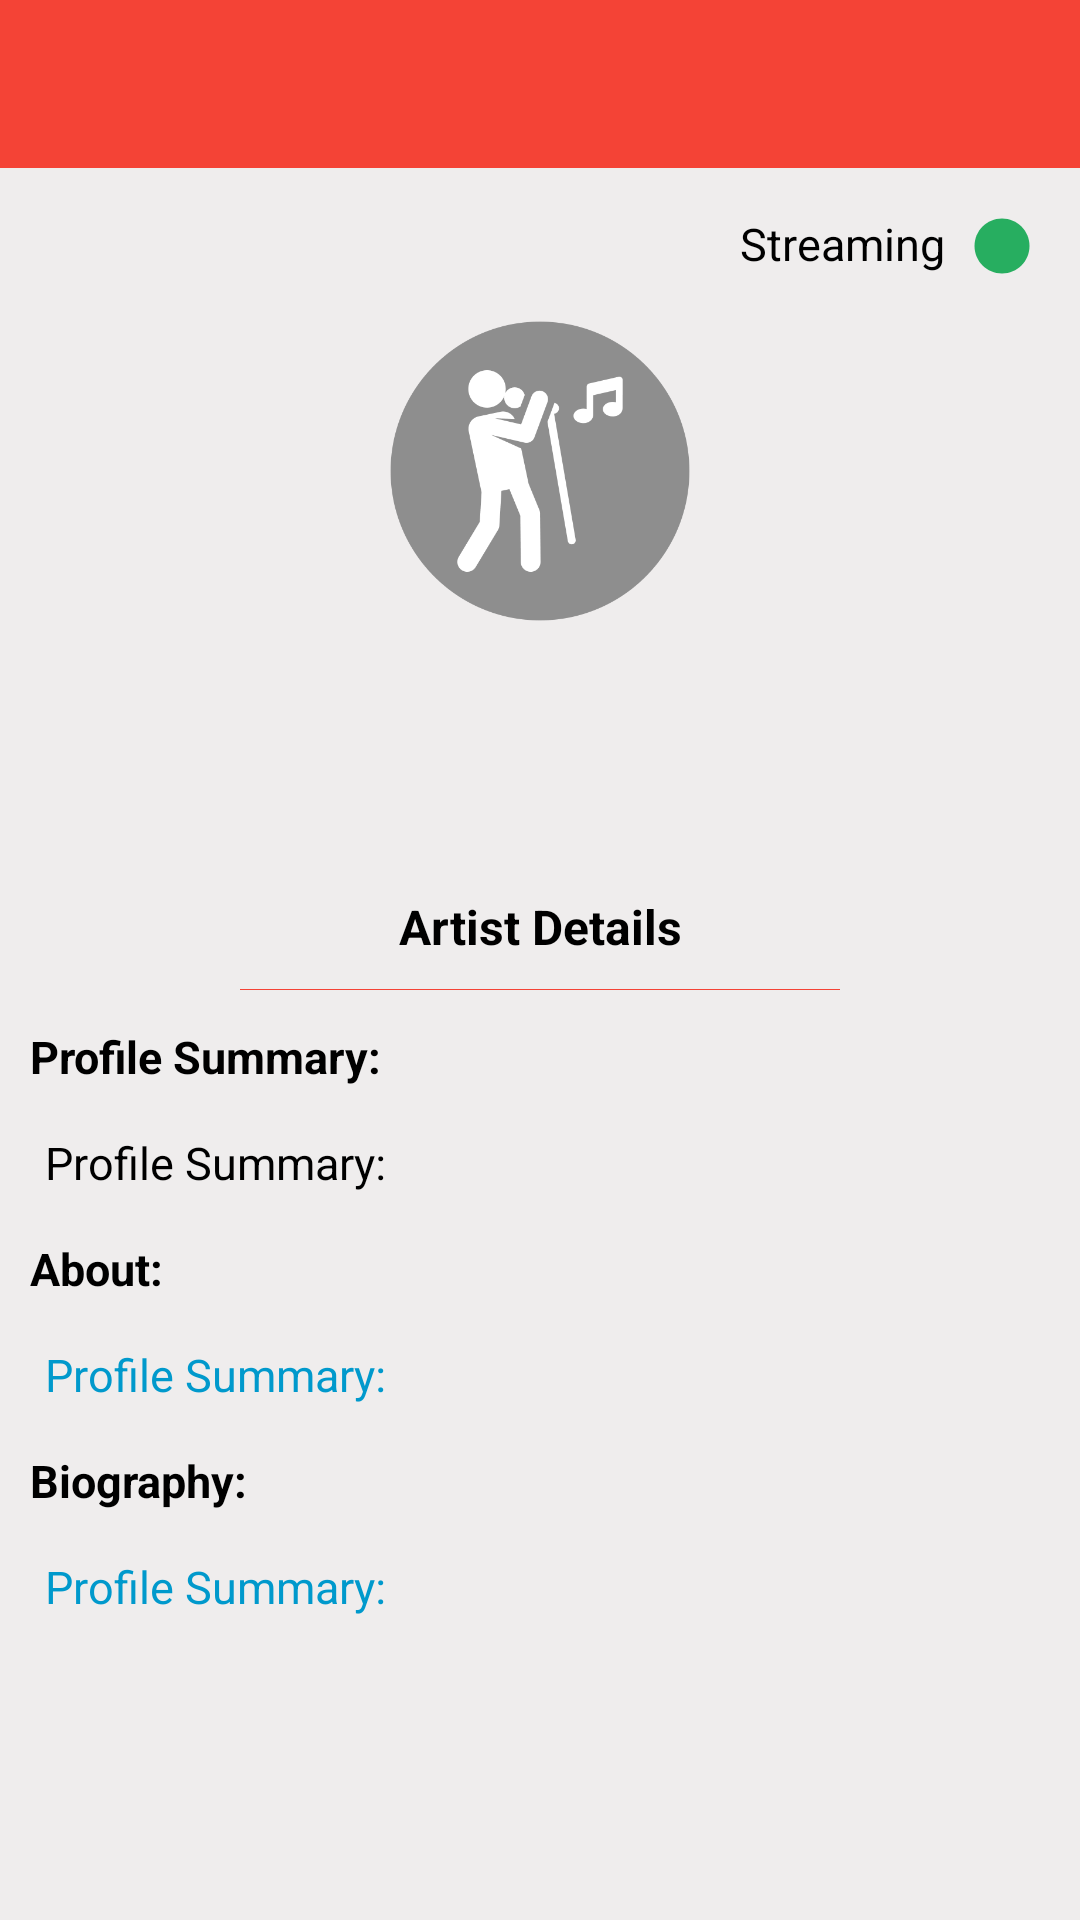

Write the Android layout XML for this screen, with the resource values it uses.
<!-- AndroidManifest.xml: application theme AppTheme -->
<!-- res/layout/activity_artist_details.xml -->
<?xml version="1.0" encoding="utf-8"?>
<LinearLayout xmlns:android="http://schemas.android.com/apk/res/android"
    xmlns:tools="http://schemas.android.com/tools"
    android:layout_width="match_parent"
    android:layout_height="match_parent"
    android:background="@color/light_gray_color_2"
    android:orientation="vertical">

    <include layout="@layout/tool_bar" />

    <ScrollView
        android:layout_width="match_parent"
        android:layout_height="match_parent"
        android:layout_marginBottom="10dp"
        android:scrollbars="none">

        <LinearLayout
            android:layout_width="match_parent"
            android:layout_height="wrap_content"
            android:orientation="vertical">

            <FrameLayout
                android:layout_width="match_parent"
                android:layout_height="220dp"
                android:layout_margin="5dp"
                android:background="@drawable/white_background">

                <TextView
                    android:layout_width="wrap_content"
                    android:layout_height="wrap_content"
                    android:textColor="@color/black"
                    android:textSize="15sp"
                    android:layout_gravity="top|end"
                    tools:ignore="MissingPrefix"
                    android:layout_marginRight="40dp"
                    android:layout_marginTop="10dp"
                    android:text="@string/streaming" />

                <ImageView
                    android:id="@+id/ivStream"
                    android:layout_width="22dp"
                    android:layout_height="22dp"
                    android:layout_gravity="top|end"
                    android:scaleType="fitXY"
                    android:layout_margin="10dp"
                    android:src="@drawable/ic_green_circle"
                    tools:ignore="ContentDescription" />

                <LinearLayout
                    android:layout_width="wrap_content"
                    android:layout_height="wrap_content"
                    android:layout_gravity="center"
                    android:layout_marginBottom="5dp"
                    android:layout_marginTop="10dp"
                    android:gravity="center"
                    android:orientation="vertical">

                    <ImageView
                        android:id="@+id/ivProfile"
                        android:layout_width="100dp"
                        android:layout_height="100dp"
                        android:layout_gravity="center"
                        android:scaleType="fitXY"
                        android:src="@drawable/ic_artist_dummy"
                        tools:ignore="ContentDescription" />

                    <TextView
                        android:id="@+id/tvArtistName"
                        android:layout_width="wrap_content"
                        android:layout_height="wrap_content"
                        android:layout_gravity="center"
                        android:layout_marginLeft="5dp"
                        android:layout_marginRight="5dp"
                        android:layout_marginTop="5dp"
                        android:padding="5dp"
                        android:textStyle="bold"
                        android:textColor="@color/colorPrimary"
                        android:textSize="17sp"
                        tools:text="Gary Sobers" />

                </LinearLayout>

            </FrameLayout>

            <LinearLayout
                android:layout_width="match_parent"
                android:layout_height="wrap_content"
                android:orientation="vertical"
                android:padding="5dp">

                <TextView
                    android:id="@+id/tvBusinessInfo"
                    android:layout_width="match_parent"
                    android:layout_height="wrap_content"
                    android:layout_gravity="center|start"
                    android:background="?attr/selectableItemBackgroundBorderless"
                    android:gravity="center"
                    android:padding="7dp"
                    android:text="@string/artist_details"
                    android:textColor="@color/black"
                    android:textSize="16sp"
                    android:textStyle="bold"
                    tools:ignore="MissingPrefix" />

                <View
                    android:layout_width="200dp"
                    android:layout_height="0.3dp"
                    android:layout_marginTop="3dp"
                    android:layout_marginLeft="5dp"
                    android:layout_marginRight="5dp"
                    android:layout_gravity="center"
                    android:background="@color/colorPrimary"/>


            </LinearLayout>

            <LinearLayout
                android:id="@+id/lLBusinessInfo"
                android:layout_width="match_parent"
                android:layout_height="match_parent"
                android:layout_marginTop="2dp"
                android:orientation="vertical"
                android:visibility="visible">

                <TextView
                    android:layout_width="match_parent"
                    android:layout_height="wrap_content"
                    android:layout_gravity="center|start"
                    android:background="?attr/selectableItemBackgroundBorderless"
                    android:gravity="center|start"
                    android:padding="5dp"
                    android:layout_marginLeft="5dp"
                    android:text="@string/profile_summary"
                    android:textColor="@color/black"
                    android:textSize="15sp"
                    android:textStyle="bold"/>

                <TextView
                    android:id="@+id/tvSummary"
                    android:layout_width="match_parent"
                    android:layout_height="wrap_content"
                    android:layout_gravity="center|start"
                    android:background="@drawable/white_background"
                    android:elevation="3dp"
                    android:gravity="center|start"
                    android:padding="10dp"
                    android:layout_marginLeft="5dp"
                    android:text="@string/profile_summary"
                    android:textColor="@color/black"
                    android:textSize="15sp" />

                <TextView
                    android:layout_width="match_parent"
                    android:layout_height="wrap_content"
                    android:layout_gravity="center|start"
                    android:background="?attr/selectableItemBackgroundBorderless"
                    android:gravity="center|start"
                    android:padding="5dp"
                    android:layout_marginLeft="5dp"
                    android:text="@string/about"
                    android:textColor="@color/black"
                    android:textSize="15sp"
                    android:textStyle="bold"/>

                <TextView
                    android:id="@+id/tvAboutUrl"
                    android:layout_width="match_parent"
                    android:layout_height="wrap_content"
                    android:layout_gravity="center|start"
                    android:gravity="center|start"
                    android:padding="10dp"
                    android:elevation="3dp"
                    android:background="@drawable/white_background"
                    android:layout_marginLeft="5dp"
                    android:text="@string/profile_summary"
                    android:textColor="@android:color/holo_blue_dark"
                    android:textSize="15sp" />

                <TextView
                    android:layout_width="match_parent"
                    android:layout_height="wrap_content"
                    android:layout_gravity="center|start"
                    android:background="?attr/selectableItemBackgroundBorderless"
                    android:gravity="center|start"
                    android:padding="5dp"
                    android:layout_marginLeft="5dp"
                    android:text="@string/bio_link"
                    android:textColor="@color/black"
                    android:textSize="15sp"
                    android:textStyle="bold"/>

                <TextView
                    android:id="@+id/tvBioLink"
                    android:layout_width="match_parent"
                    android:layout_height="wrap_content"
                    android:layout_gravity="center|start"
                    android:gravity="center|start"
                    android:padding="10dp"
                    android:elevation="3dp"
                    android:layout_marginLeft="5dp"
                    android:background="@drawable/white_background"
                    android:text="@string/profile_summary"
                    android:textColor="@android:color/holo_blue_dark"
                    android:textSize="15sp" />

            </LinearLayout>

        </LinearLayout>
    </ScrollView>
</LinearLayout>
<!-- res/layout/tool_bar.xml (included above) -->
<android.support.v7.widget.Toolbar xmlns:android="http://schemas.android.com/apk/res/android"
    xmlns:app="http://schemas.android.com/apk/res-auto"
    android:id="@+id/toolbar"
    android:layout_width="match_parent"
    android:layout_height="?attr/actionBarSize"
    android:background="@color/colorPrimary"
    app:layout_scrollFlags="scroll|enterAlways"
    android:theme="@style/myCustomMenuTextApearance"
    app:titleTextColor="@color/white">

</android.support.v7.widget.Toolbar>
<!-- resources referenced by this layout -->
<resources>
  <color name="black">#000000</color>
  <color name="colorPrimary">#F44336</color>
  <color name="light_gray_color_2">#efeded</color>
  <color name="white">#FFFFFF</color>
  <!-- drawable ic_artist_dummy: png bitmap (drawable, 7646 bytes) -->
  <!-- drawable ic_green_circle (drawable) -->
  <vector xmlns:android="http://schemas.android.com/apk/res/android"
      android:width="24dp"
      android:height="24dp"
      android:viewportWidth="24"
      android:viewportHeight="24">
    <path
        android:pathData="M12,2C6.4766,2 2,6.4766 2,12C2,17.5234 6.4766,22 12,22C17.5234,22 22,17.5234 22,12C22,6.4766 17.5234,2 12,2Z"
        android:fillColor="#27ae60"/>
  </vector>
  <string name="about">About:</string>
  <string name="artist_details">Artist Details</string>
  <string name="bio_link">Biography:</string>
  <string name="profile_summary">Profile Summary:</string>
  <string name="streaming">Streaming</string>
  <style name="myCustomMenuTextApearance" parent="AppTheme.AppBarOverlay">
          <item name="actionMenuTextColor">@color/white</item>
          <item name="android:colorBackground">@color/white</item>
          <item name="android:textColor">@color/black</item>
      </style>
  <style name="AppTheme" parent="Theme.AppCompat.Light.NoActionBar">
          
          <item name="colorPrimary">@color/colorPrimary</item>
          <item name="colorPrimaryDark">@color/colorPrimaryDark</item>
          <item name="colorAccent">@color/colorAccent</item>
      </style>
  <style name="AppTheme.AppBarOverlay" parent="ThemeOverlay.AppCompat.Dark.ActionBar" />
  <color name="colorPrimaryDark">#c00002</color>
  <color name="colorAccent">#F44336</color>
</resources>
